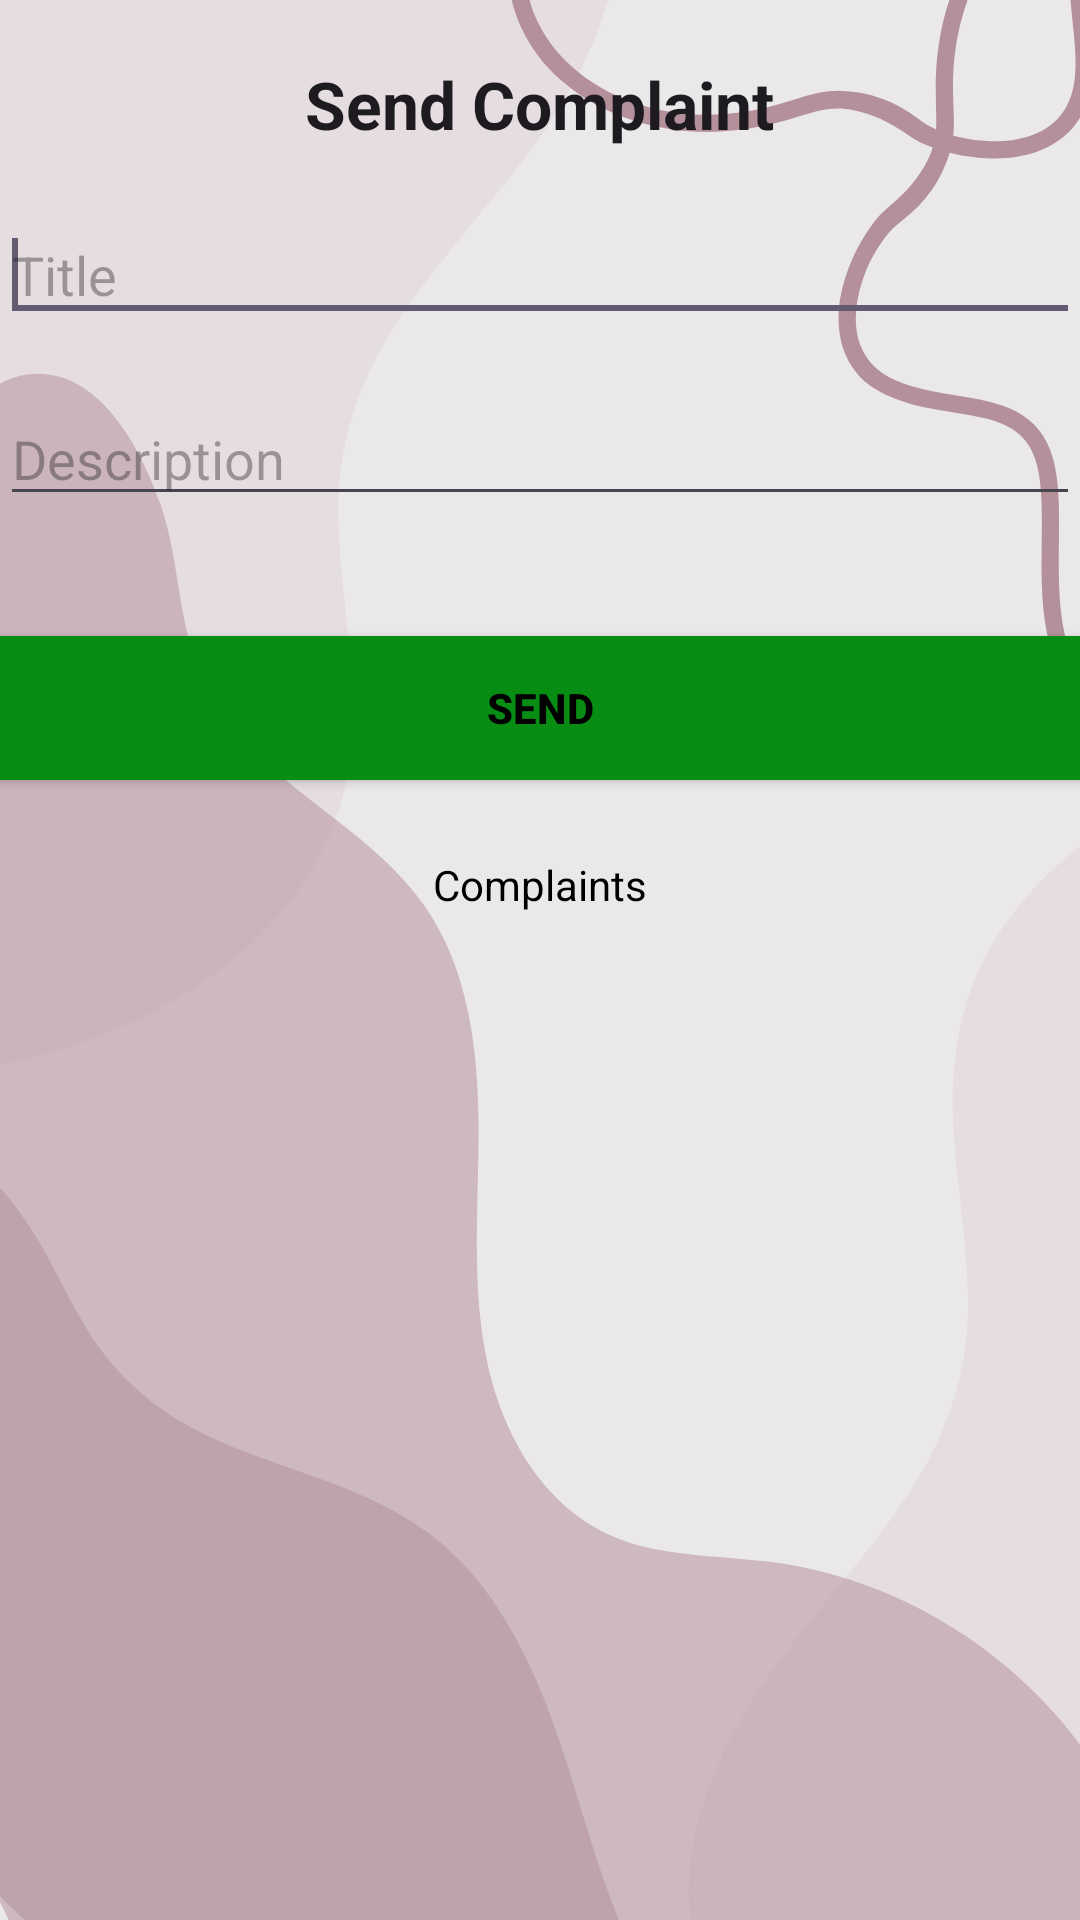

Reconstruct the res/layout file that produces this screen, plus the resources it refers to.
<!-- AndroidManifest.xml: application theme Theme.Apmd_android -->
<!-- res/layout/activity_send_complaint.xml -->
<LinearLayout xmlns:android="http://schemas.android.com/apk/res/android"
    android:layout_width="match_parent"
    android:layout_height="match_parent"

    android:background="@drawable/wall123"
    android:orientation="vertical" >

    <TextView
        android:id="@+id/textView1"
        android:layout_width="wrap_content"
        android:layout_height="wrap_content"
        android:text="Send Complaint"
        android:layout_gravity="center"
        android:textStyle="bold"
        android:layout_marginTop="20dp"
        android:textAppearance="?android:attr/textAppearanceLarge" />
    <EditText
        android:id="@+id/etcomplaint"
        android:layout_width="match_parent"
        android:layout_marginTop="20dp"
        android:layout_height="wrap_content"
        android:hint="Title"
        android:ems="10"
        android:inputType="textMultiLine" >
        <requestFocus />
    </EditText>
    <EditText
        android:id="@+id/desc"
        android:layout_width="match_parent"
        android:layout_marginTop="20dp"
        android:layout_height="wrap_content"
        android:hint="Description"
        android:ems="10"
        android:inputType="textMultiLine" >
    </EditText>






    <Button
        android:id="@+id/btsendcomplaint"
        android:layout_width="match_parent"
        android:layout_height="wrap_content"
        android:background="#088D14"
        android:textColor="#000"
        android:textStyle="bold"
        android:layout_marginTop="40dp"
        android:layout_marginBottom="10dp"
        android:text="Send" />
    <TextView
        android:layout_width="match_parent"
        android:textColor="@color/black"
        android:layout_gravity="center"
        android:gravity="center"
        android:text="Complaints"
        android:layout_height="50dp">

    </TextView>

    <ListView
        android:id="@+id/lvcomplaintlist"
        android:layout_width="match_parent"
        android:layout_height="wrap_content" >
    </ListView>

</LinearLayout>
<!-- resources referenced by this layout -->
<resources>
  <!-- drawable wall123: png bitmap (drawable, 58824 bytes) -->
  <style name="Theme.Apmd_android" parent="Base.Theme.Apmd_android" />
  <style name="Base.Theme.Apmd_android" parent="Theme.Material3.DayNight.NoActionBar">
          
          
      </style>
  <!-- not gathered from this repository: default colours our renderer supplied (Android Studio template values) -->
  <color name="black">#FF000000</color>
</resources>
